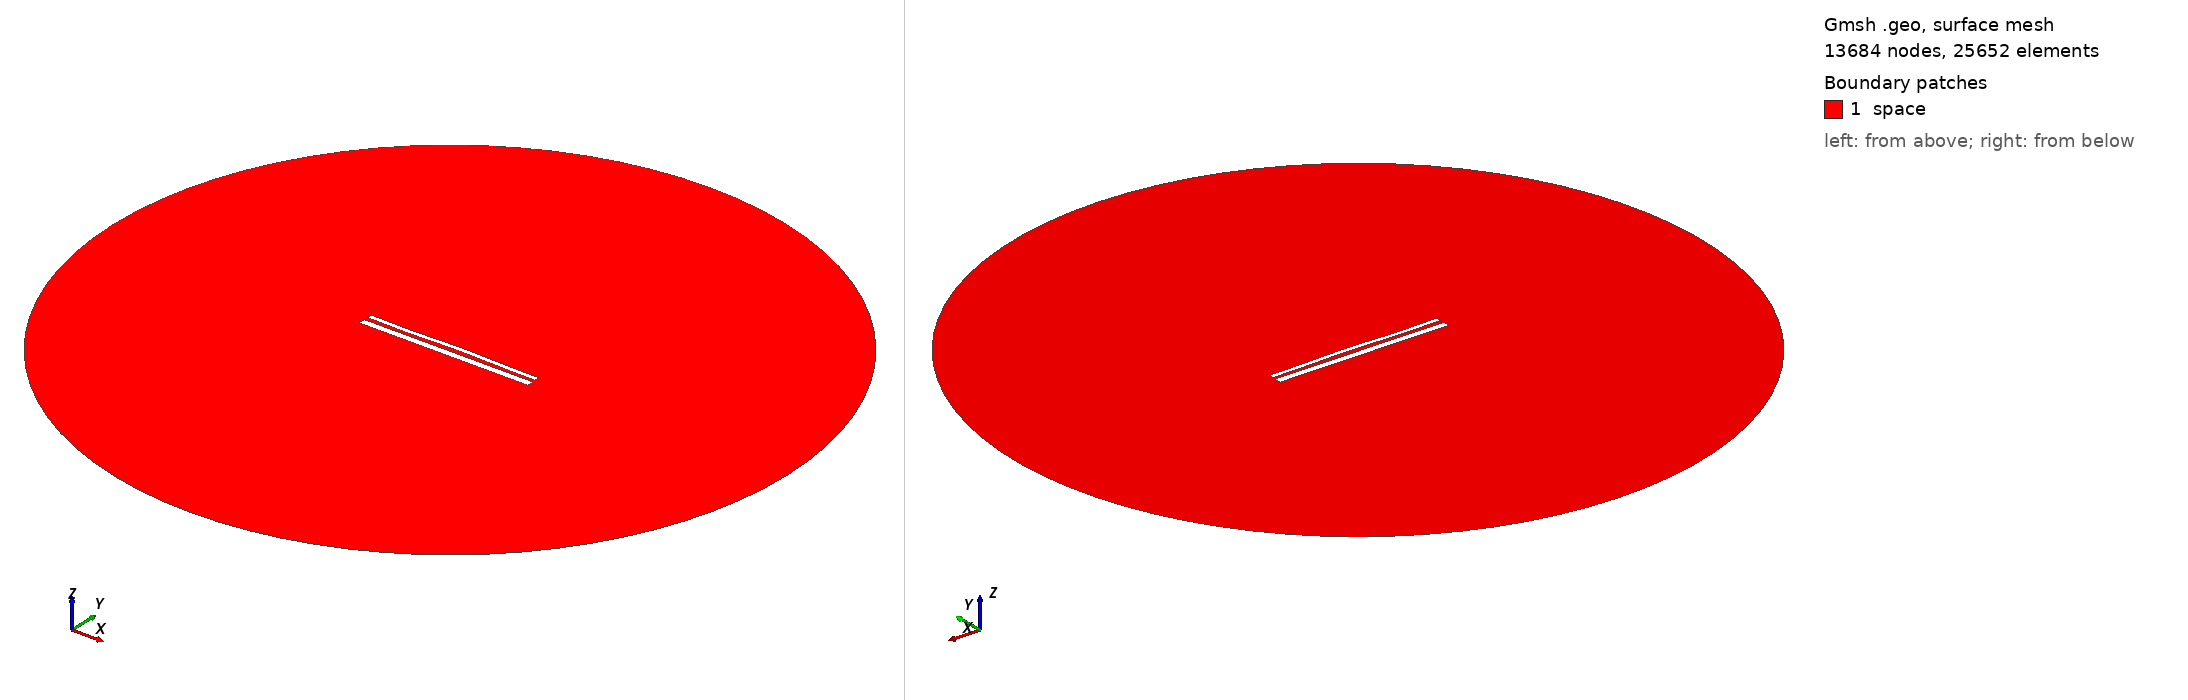

Gmsh geometry script, surface-meshed: 13684 nodes, 25652 surface elements. Boundary patches (legend numbers): 1 space. Left view from above one corner, right view from below the opposite corner. Legend entries are the model's physical surfaces. The drawing asked Gmsh for element sizes between 1% and 20% of the model's largest extent; the script's own settings can give other sizes.

=== 13851.geo (drawn) ===
//---------------------------------------
// Geometry kernel
//---------------------------------------

SetFactory("OpenCASCADE");



//---------------------------------------
// Parameters of the geometry
//---------------------------------------

// Overetch of the upper plate
overetch = 0.5;

// Distance between the plates
distance = 2.0;

// Discretization over the x axis (for the deformation)
nx = 50; 

// Length of the plate
L = 100 - overetch; 

// Number of modes
n = 4; 

// 1st mode coefficient
coeff(1) = -0.15;
beta(1) = 0.596864 * 3.1415926535 / L;

// 2nd mode coefficient
coeff(2) = 0.15;
beta(2) = 1.49418 * 3.1415926535 / L;

// 3rd mode coefficient
coeff(3) = -0.15;
beta(3) = 2.50025 * 3.1415926535 / L;

// 4th mode coefficient
coeff(4) = -0.15;
beta(4) = 3.49999 * 3.1415926535 / L;



//---------------------------------------
// Upper plate (deformed rectangle)
//---------------------------------------

// Coordiantes of the upper plate
xmin = -50;
xmax = 50 - overetch;

// Height of the upper plate
yheight = 4 - 2 * overetch;

// Indexes of the points
UpperID[] = {};
LowerID[] = {};
LeftID[] = {};
RightID[] = {};

// Point index
p = 1;

// Horizontal edges
For i In {1:nx}
    x = xmin + (i-1)*(xmax - xmin)/(nx-1);

    y_bottom = distance / 2 + overetch;
    For j In {1:n}
        C = (Cosh(beta(j)*L) + Cos(beta(j)*L)) / (Sinh(beta(j)*L) + Sin(beta(j)*L));
        y_bottom  = y_bottom + coeff(j) * (Cosh(beta(j)*(x+50)) - Cos(beta(j)*(x+50)) - C * (Sinh(beta(j)*(x+50)) - Sin(beta(j)*(x+50))));
    EndFor

    y_top = y_bottom + yheight;

    Point(p) = {x, y_top, 0, 1.0};
    UpperID[i] = p;
    p = p + 1;

    Point(p) = {x, y_bottom, 0, 1.0};
    LowerID[i] = p;
    p = p + 1;
EndFor

// Create point lists
UpperPts[] = {}; LowerPts[] = {};
For i In {1:nx}
  UpperPts[] += {UpperID[i]};
  LowerPts[] += {LowerID[i]};
EndFor

// Build splines
Spline(1) = {UpperPts[]};
Spline(2) = {LowerPts[]};
Line(3) = {LowerPts[nx-1], UpperPts[nx-1]};
Line(4) = {LowerPts[0], UpperPts[0]};

// Build the plane surface
Curve Loop(1) = {2, 3, -1, -4};
Plane Surface(1) = {1};



//---------------------------------------
// Lower plate (rectangle)
//---------------------------------------

// Vertices
Point(1001) = {-50, -1, 0, 1.0};
Point(1002) = { 50, -1, 0, 1.0};
Point(1003) = { 50,  -5, 0, 1.0};
Point(1004) = {-50,  -5, 0, 1.0};

// Edges
Line(5) = {1001, 1002};
Line(6) = {1002, 1003};
Line(7) = {1003, 1004};
Line(8) = {1004, 1001};

// Plane surface
Line Loop(2) = {5, 6, 7, 8};
Plane Surface(2) = {2}; 



//---------------------------------------
// Outer (fictious) boundary
//---------------------------------------

// Points
Point(1005) = {0, 0, 0};       // Center
Point(1006) = {200, 0, 0};     // Start point
Point(1007) = {0, 200, 0};     // 90 degrees
Point(1008) = {-200, 0, 0};    // 180 degrees
Point(1009) = {0, -200, 0};    // 270 degrees

// Circle arcs (each needs start, center, end)
Circle(9) = {1006, 1005, 1007};
Circle(10) = {1007, 1005, 1008};
Circle(11) = {1008, 1005, 1009};
Circle(12) = {1009, 1005, 1006};

// Plane surface for the entire domain
Curve Loop(3) = {9, 10, 11, 12};
Surface(3) = {3};

// Subtract the plates from the whole domain to obtain the actual domain where we want to solve the equations
BooleanDifference{ Surface{3}; Delete; }{ Surface{1}; Surface{2}; Delete; }




//---------------------------------------
// Transfinite Lines/Curves
//---------------------------------------

// Set the number of points on the boundaries
r = 7;

// Plates
Transfinite Curve {1, 2} = 50*r Using Progression 1;
Transfinite Curve {3, 4} = 2*r Using Progression 1;
Transfinite Line {5, 7} = 50*r Using Progression 1;
Transfinite Line {6, 8} = 2*r Using Progression 1;

// Outer boundary
Transfinite Line {9, 10, 11, 12} = 20 Using Progression 1;



//---------------------------------------
// Physical groups
//---------------------------------------                

// Physical curves (boundaries)
Physical Line("force_segment", 10) = {2};
Physical Line("upper_plate", 11) = {1, 3, 4};
Physical Line("lower_plate", 12) = {5, 6, 7, 8};
Physical Line("boundary", 20) = {9, 10, 11, 12};

// Physical Surfaces
Physical Surface("space", 30) = {3};



//---------------------------------------
// 6. Generate the Mesh
//---------------------------------------

// 2D mesh generation
Mesh 2;
